Run: headless pygame with SDL's dummy video driver; simulated clock (each Clock.tick advances the game by its frame time, no real sleeping); random seed 0; keys injected as events and as key.get_pressed() state; no mouse input.
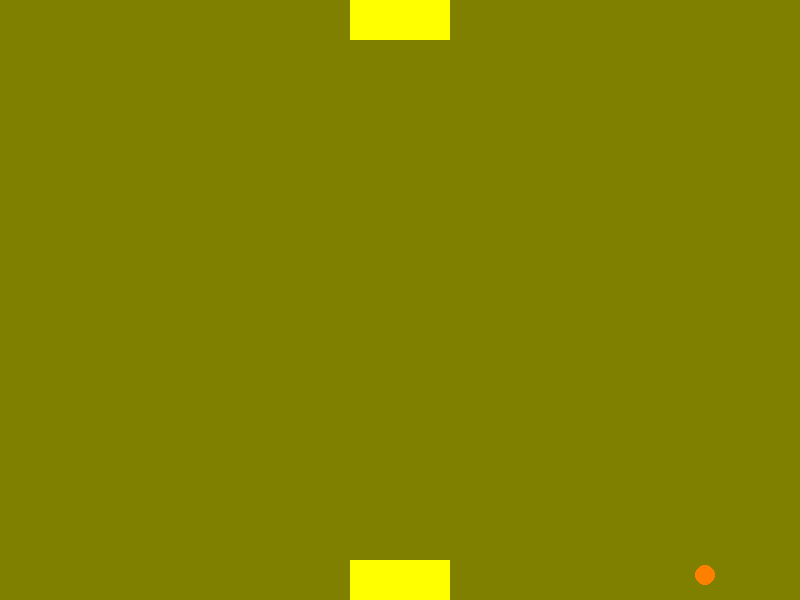
Frame 1 of 4 · flips 1–60 · no input
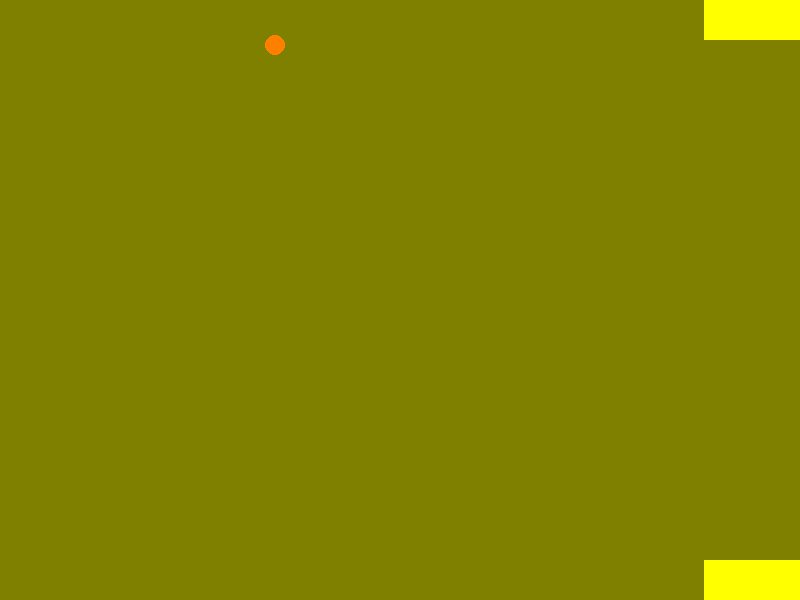
Frame 2 of 4 · flips 61–180 · tapped SPACE, RETURN · held RIGHT (→), D
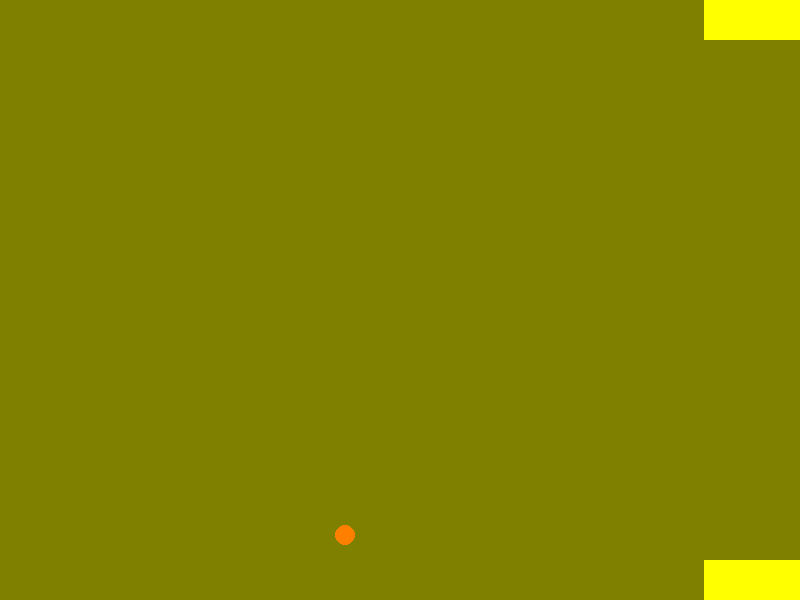
Frame 3 of 4 · flips 181–300 · held DOWN (↓), S
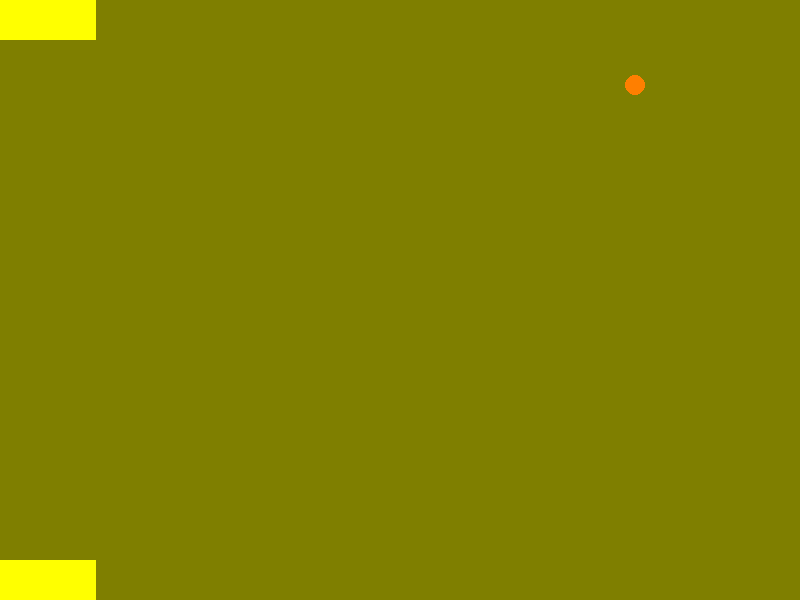
Frame 4 of 4 · flips 301–420 · held LEFT (←), A, UP (↑), W

The pygame program that drew these frames:

import pygame
import random
import os


pygame.init() #initiialize pygame
screen = pygame.display.set_mode((800, 600),pygame.DOUBLEBUF) # setup screen
done=False
is_blue = True
# dimensions of table
x_table, y_table, w_table, h_table=(0, 0, 800, 600)

# dimension pf player slate
initial_position_player=(350,560,100,40)

# dimension pf cpu slate
initial_position_cpu=(350,0,100,40)
#center of Table
center_table=(int(x_table+(w_table/2)),int(y_table+(h_table/2)))


Stride=6  #stride of plate  
clock = pygame.time.Clock()


# Paddle class
class Paddle():
    """
    screen: Main surface or screen on which it is drawn
    initial pos:initial postion of paddle. Tuple of(x,y.width,hight)
    Stride: Distance moved per key press
    """
    def __init__(self,screen,initial_pos,Stride):
        self.x=initial_pos[0]
        self.y=initial_pos[1]
        self.w=initial_pos[2]
        self.h=initial_pos[3]
        self.screen=screen
        self.draw()
        self.Stride=Stride
        self.score=0

    def draw(self):
        pygame.draw.rect(self.screen, (255,255,0), pygame.Rect(self.x,self.y,self.w,self.h))
    
    def position(self): #Return Position
        return (self.x,self.y,self.w,self.h)

    def move_left(self): # move left
        width,_= self.screen.get_size()
        if self.x>=0:
            self.x-=self.Stride
        self.draw()
    
    def move_right(self): # move Right 
        width,_= self.screen.get_size()
        if self.x<=width-self.w:
            self.x+= self.Stride
        self.draw()


### Ball -Class
class Ball():
    def __init__(self,screen,center,speed,player,cpu):
        self.radius=10

        self.center=center
        self.screen=screen
        self.speed_x=speed[0]
        self.speed_y=speed[1]

        self.x1=center[0]-self.radius
        self.x2=center[0]+self.radius
        self.y1=center[1]-self.radius
        self.y2=center[1]+self.radius
        self.p1=player
        self.p2=cpu
        self.collide_count=0
        self.draw()
        self.move()

    
        
    #return Ball position:
    def get_ball_postions(self):
        return(self.center,self.x1,self.x2,self.y1,self.y2)
    
    def draw(self):
        #print( self.center)
        pygame.draw.circle(self.screen,(255,0,0),self.center,self.radius)
    
    def move(self):
        width,hieght=self.screen.get_size() # width and hieght of the scene
        
        #self.center,self.x1,self.x2,self.y1,self.y2=self.get_ball_postions()
        self.center = (self.center[0]+self.speed_x,self.center[1]+self.speed_y)
        self.x1=max(self.x1+self.speed_x,0)
        self.x2=min(self.x2+self.speed_x,width)
        self.y1=max(self.y1+self.speed_y,0)
        self.y2=min(self.y2+self.speed_y,hieght)
        
        # stops the ball if boundary hits the ball
        if self.hit_boundary():

            if self.which_boundary()=="x": 
                self.speed_x= (-1)*int(self.speed_x)# reverse xdirection
            
            if self.which_boundary()=="y":
                 self.speed_y= (-1)*int(self.speed_y) # reverse y direction
                
        # INCREASE THE SCORE
        if self.player_collision() :
            self.p1.score=self.p1.score+1
            self.speed_y = (-1)*int(self.speed_y)
        
        if self.cpu_collision():
            self.p2.score=self.p2.score+1
            self.speed_y = (-1)*int(self.speed_y)
        
        
        # INCREASES THE SPEED WHENEVEVR the SCORE OF PLAYER INCREASES BY 5
        if self.p1.score % 10 or self.p2.score % 10 :
                self.speed_y = (-1)*int(self.speed_y+ 1)
                #self.speed_x = int(self.speed_x+ 1)


        self.draw()

    # condition to check if ball is out of playground
    def ball_on_table(self):   
        width,hieght=self.screen.get_size()
        if self.center[0]>=0 and self.center[1]>=0 and self.center[0]<width+self.radius and self.center[1]<hieght+self.radius:
            return True
    
    # checks condition for boundary hit 
    def hit_boundary(self):
        width,hieght=self.screen.get_size()
        if self.x1==0 or self.x2==width or self.y1==0 or self.y2==hieght  :
            return True
    
    # checks which boundary ball collides
    def which_boundary(self):
        width,hieght=self.screen.get_size()
        if self.x1==0 or self.x2==width :
            return "x"
        if self.y1==0 or self.y2==hieght:
            return "y"

    # checks If  ball collides with player paddle
    def player_collision(self):
        x,y,w,h = self.p1.position()
        if self.center[0]<x+w and self.center[0] >x and self.center[1]+self.radius+self.speed_y>y:
             return True
    
    # checks If  ball collides with player paddle
    def cpu_collision(self):
        x,y,w,h = self.p2.position()
        if self.center[0]<x+w and self.center[0] >x and self.center[1]-self.radius+self.speed_y<y+h:
            return True



if __name__== "__main__":
    
    speed=(5,5) # initial Speed
     
    # Initialize Paddles and Balls
    p1=Paddle(screen,initial_position_player,Stride)
    c1=Paddle(screen,initial_position_cpu,Stride)
    b1=Ball(screen,center_table,speed,p1,c1)
    while not done:
            
            # Conditions for Key Presses
            for event in pygame.event.get():
                    if event.type == pygame.QUIT:
                            done = True
            pressed=pygame.key.get_pressed() 
            if pressed[pygame.K_LEFT]:
                p1.move_left()
            if pressed[pygame.K_RIGHT]:
                p1.move_right()
            if pressed[pygame.K_a]:
                c1.move_left()
            if pressed[pygame.K_d]:
                c1.move_right()
                    
            # set screem color
            screen.fill((0,0,0))
            if is_blue: color = (0, 128, 255)
            else: color = (255, 100, 0)

            # Draw Paddle and  Start the motion of Ball
            p1.draw()
            c1.draw()
            b1.move()
            
            # createthe surface and setting value
            s = pygame.Surface((800,600))  # the size of your rect
            s.set_alpha(128)               # alpha level
            s.fill((255,255,0))           # this fills the entire surface
            screen.blit(s, (0,0))    # (0,0) are the top-left coordinates
            
            # if ball leaves the table reinitilize the motion of ball 
            if not b1.ball_on_table():
                done=True


            print(str(p1.score) +" - " + str(c1.score)) # print score

            # Draw table 
            pygame.display.flip()
            clock.tick(60)
